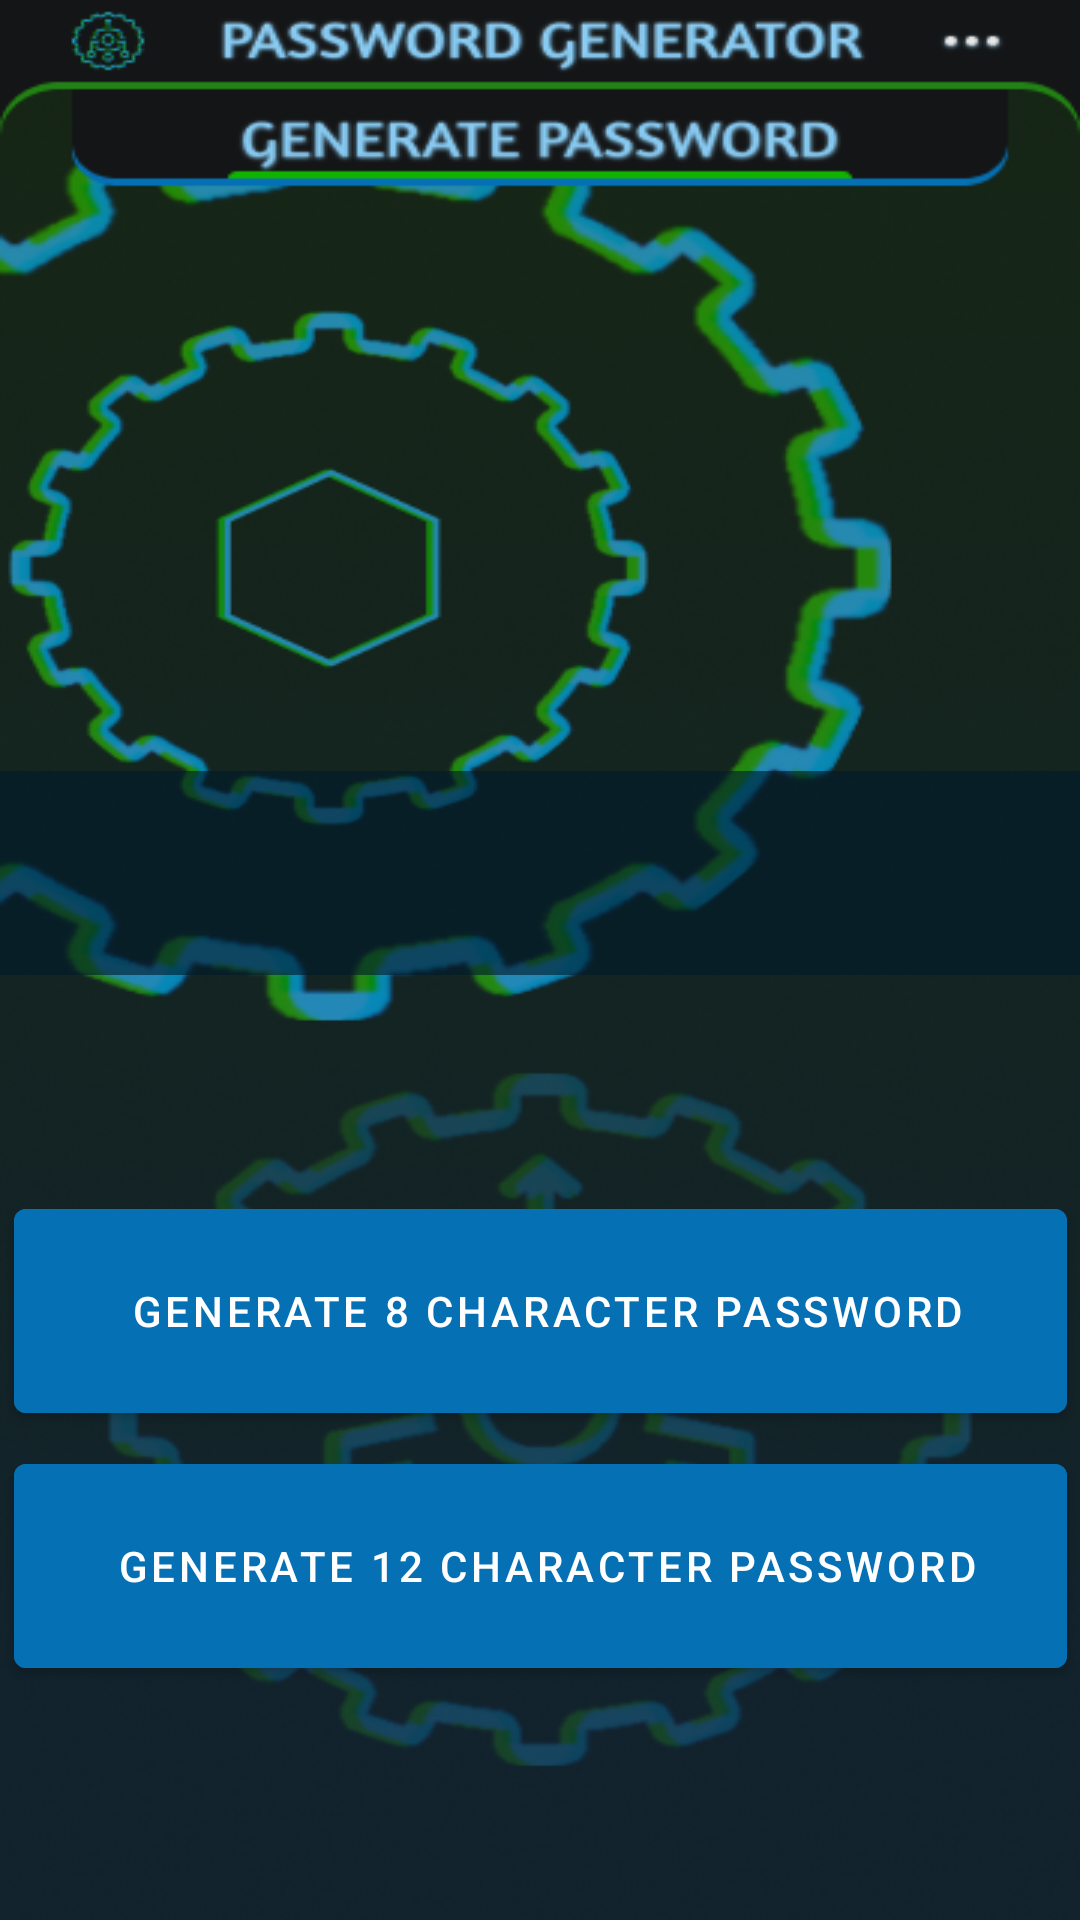

Layout XML and referenced resources for this Android screen:
<!-- AndroidManifest.xml: application theme Theme.MyLoginApp -->
<!-- res/layout/activity_password_generator_screen.xml -->
<?xml version="1.0" encoding="utf-8"?>
<androidx.constraintlayout.widget.ConstraintLayout xmlns:android="http://schemas.android.com/apk/res/android"
    xmlns:app="http://schemas.android.com/apk/res-auto"
    xmlns:tools="http://schemas.android.com/tools"
    android:layout_width="match_parent"
    android:layout_height="match_parent"
    android:background="@drawable/background_generator"
    android:foregroundTint="#0570B2"
    tools:context=".passwordGeneratorScreen">

    <EditText
        android:id="@+id/GenPasswordField"
        android:layout_width="368dp"
        android:layout_height="68dp"
        android:layout_marginStart="10dp"
        android:layout_marginTop="180dp"
        android:layout_marginEnd="11dp"
        android:layout_marginBottom="80dp"
        android:background="#9A000000"
        android:backgroundTint="#001B2B"
        android:drawablePadding="20dp"
        android:gravity="center_horizontal|center_vertical"
        android:padding="20dp"
        android:textColor="@color/white"
        android:textColorHint="@color/white"
        android:textStyle="bold"
        app:layout_constraintBottom_toTopOf="@+id/gen1BTN"
        app:layout_constraintEnd_toEndOf="parent"
        app:layout_constraintStart_toStartOf="parent"
        app:layout_constraintTop_toTopOf="parent"
        tools:ignore="SpeakableTextPresentCheck" />

    <com.google.android.material.button.MaterialButton
        android:id="@+id/genBTN"
        android:layout_width="351dp"
        android:layout_height="80dp"
        android:backgroundTint="#0570B3"
        android:drawableStart="@drawable/icon_gen"
        android:text=" Generate 8 character password"
        android:textColor="@color/white"
        app:layout_constraintBottom_toBottomOf="parent"
        app:layout_constraintEnd_toEndOf="parent"
        app:layout_constraintStart_toStartOf="parent"
        app:layout_constraintTop_toBottomOf="@+id/GenPasswordField"
        app:layout_constraintVertical_bias="0.306" />

    <com.google.android.material.button.MaterialButton
        android:id="@+id/gen1BTN"
        android:layout_width="351dp"
        android:layout_height="80dp"
        android:layout_marginTop="5dp"
        android:layout_marginBottom="4dp"
        android:backgroundTint="#0570B3"
        android:drawableStart="@drawable/icon_gen"
        android:text=" Generate 12 character password"
        android:textColor="@color/white"
        app:layout_constraintBottom_toBottomOf="parent"
        app:layout_constraintEnd_toEndOf="parent"
        app:layout_constraintStart_toStartOf="parent"
        app:layout_constraintTop_toBottomOf="@+id/genBTN"
        app:layout_constraintVertical_bias="0.0" />

</androidx.constraintlayout.widget.ConstraintLayout>
<!-- resources referenced by this layout -->
<resources>
  <color name="white">#FFFFFFFF</color>
  <!-- drawable background_generator: png bitmap (drawable-v24, 235477 bytes) -->
  <style name="Theme.MyLoginApp" parent="Theme.MaterialComponents.DayNight.NoActionBar">
          
          <item name="colorPrimary">@color/brand</item>
          <item name="colorPrimaryVariant">@color/brand</item>
          <item name="colorOnPrimary">@color/white</item>
          
          <item name="colorSecondary">@color/teal_200</item>
          <item name="colorSecondaryVariant">@color/teal_700</item>
          <item name="colorOnSecondary">@color/black</item>
          
          <item name="android:statusBarColor" tools:targetApi="l">@color/brand</item>
          
      </style>
  <color name="brand">#0570B3</color>
  <color name="teal_200">#FF03DAC5</color>
  <color name="teal_700">#FF018786</color>
  <color name="black">#FF000000</color>
</resources>
